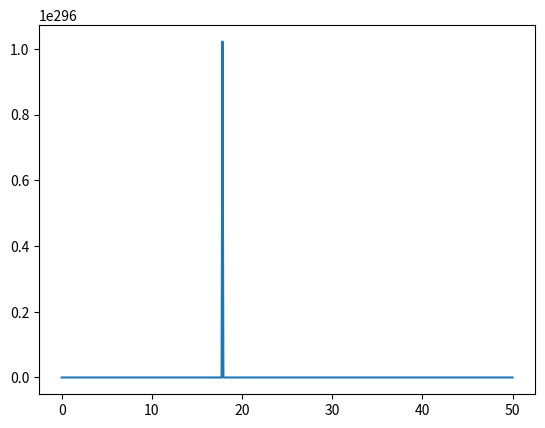

Here is the Python script that generated this plot:
#hyundai code for deck lid
import numpy as np
import scipy.integrate as sp
import matplotlib.pyplot as mpl

r1=80           #mm
r2=75
r3=85
r4=75
d=6
L=932
rg=420.8
rh=377.9
theta_g=23.7
theta_h=37.6
sci_0=20
phi_0=40
beta_0=10.8
W=131.5
Ik=21355
G=75000
k1=12.9
k2=10.5

Ip = ( np.pi * d**4)/32
bk = G*Ip/L

def calculate_angle_41 (a1,a2,a3,a4,theta21):
    #calculate angle theta 41
    K1= 2*a1*a4
    K2= -2*a2*a4
    K3= a1**2 + a2**2 - a3**2 + a4**2 - 2*a1*a2* np.cos( np.deg2rad(theta21))

    a=K1 + K2*np.cos( np.deg2rad(theta21))
    b=K2*np.sin( np.deg2rad(theta21))
    c=K3

    tan= np.roots([(c-a),(2*b),(c+a)])
    atan= np.arctan2(tan,[1,1])
    atan=2*atan
    atan=np.rad2deg(atan)
    return [atan[1]]

ni=180 - (phi_0 + sci_0)


# Theta 41 = calculate_angle_41(r1,r2,r3,r4,ni)
# theta41=np.matrix.transpose(np.rad2deg(ninad))
# Theta 31 = calculate_angle_41(r2,r1,r4,r3,ni)
# theta31=np.matrix.transpose(np.rad2deg(ninad))

def solvern(U, t):
    Mw= W* ( (rg*np.cos(np.deg2rad(theta_g - U[0]))) + (r2*np.cos(np.deg2rad(180 - sci_0 - U[0]))) )
    theta41 = calculate_angle_41 (r1,r2,r3,r4,U[0])
    theta31 = calculate_angle_41 (r2,r1,r4,r3,U[0])
    theta31 = theta31[0] - U[0]
    torsionbar= sci_0 + beta_0 + theta41[0]
    Mb=bk*(np.deg2rad(torsionbar))
    Mt=2*Mb*(r2*np.sin(np.deg2rad(U[0] - theta31)) ) /  (r4*np.sin(np.deg2rad(theta41[0] - theta31)))
    return [U[1], (     (-k1*U[1]) + (-k2*U[1]**2) + (Mw-Mt)     )/Ik]

xs = np.linspace(0,50,500)
Us = sp.odeint(solvern, [120, 0], xs)

U1 = Us[:,1]

mpl.plot(xs,U1)
mpl.show()
print(Us)
